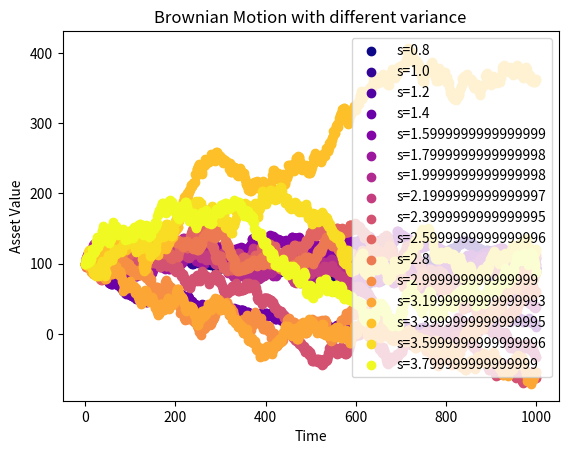

The script that saved this image:
import numpy as np
import matplotlib.pyplot as plt
import matplotlib as mpl

class BrownianMotion(object):
    def __init__(self,variance,avg,steps,dtime):
        self.__variance=variance
        self.__steps=steps
        self.__dtime=dtime
        self.__avg=avg
    
    def get_stocks(self):
        s=np.array([100*np.ones(self.__steps) for i in range(len(self.__variance))])
        for k in range(len(self.__variance)):
          for i in range(self.__steps-1):
            m=self.__avg-np.sqrt(self.__dtime)**2/2
            s[k][i+1]=s[k][i]+(m*self.__dtime+self.__variance[k]*np.random.normal(loc=0,scale=1))
  
        return s 
    def plot(self):
       y=self.get_stocks()
       cmap = mpl.colormaps['plasma']
       colors = cmap(np.linspace(0, 1, len(self.__variance)))
       colormap = np.array([colors[i] for i in range(len(colors))])
       for i in range(len(self.__variance)): 
        plt.scatter(range(self.__steps),y[i],c=colormap[i],label='s=%s'%(self.__variance[i]))
       plt.legend()    
       plt.title("Brownian Motion with different variance")
       plt.xlabel("Time")
       plt.ylabel("Asset Value")
       plt.show()


mu = 1
n = 1000
sigma = np.arange(0.8, 4, 0.2)
dt = 0.001
BrownianMotion(sigma,mu,n,dt).plot()
